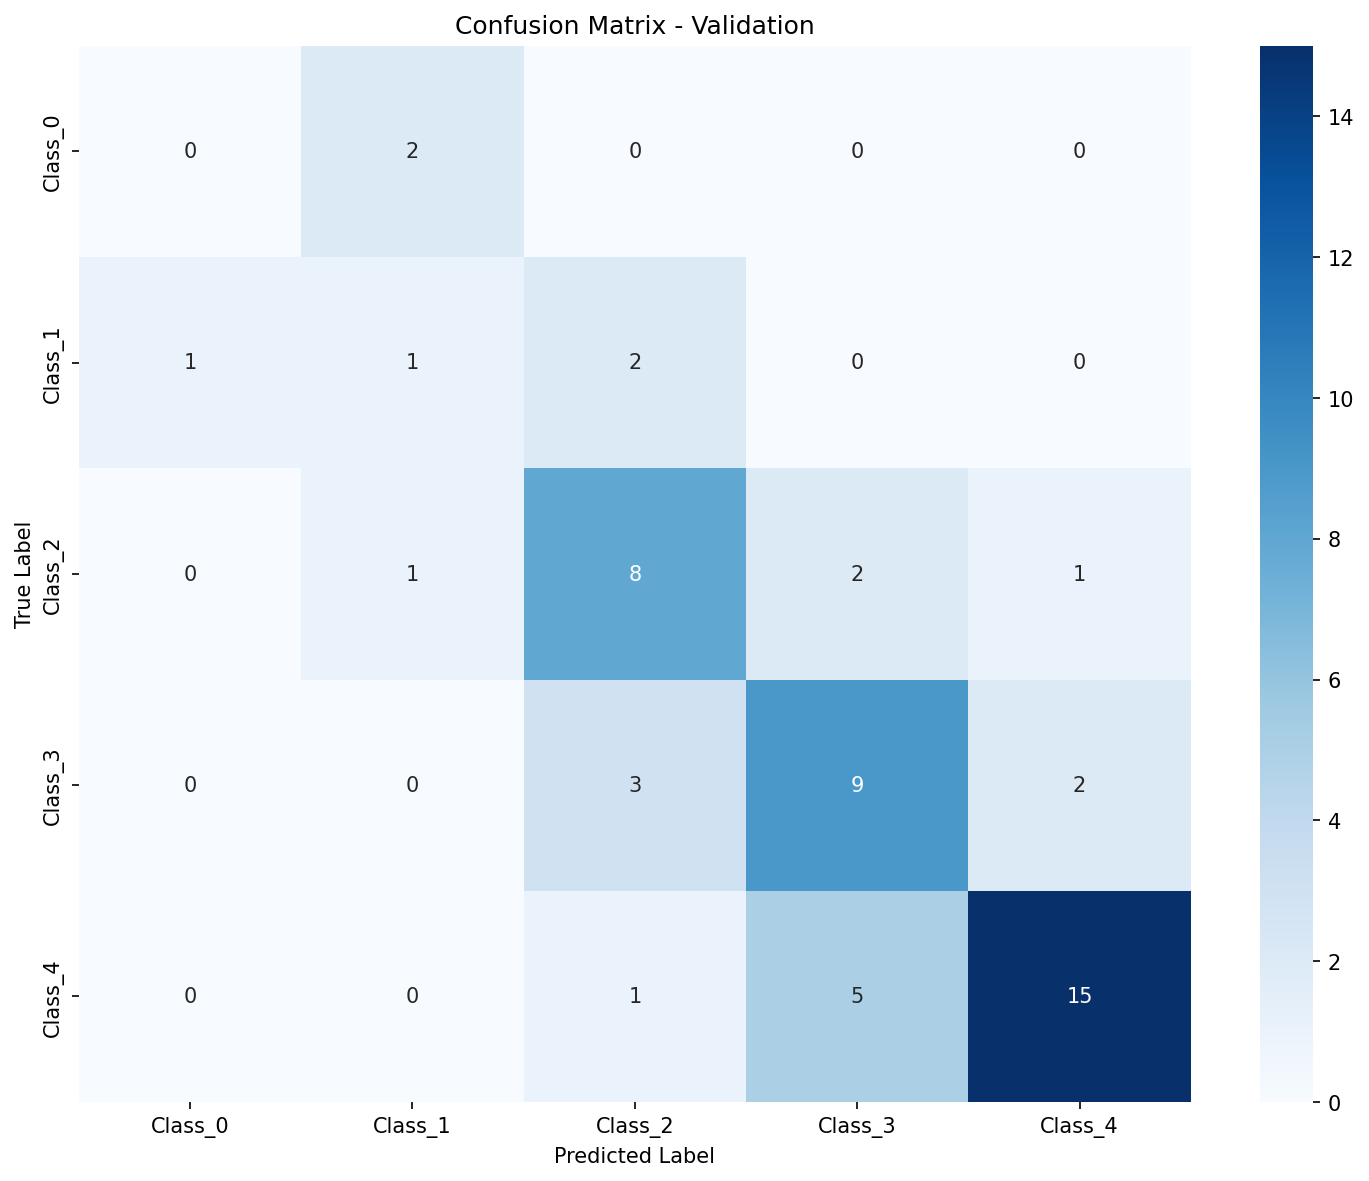

Values plotted in this chart, from the file beside it:
, Pred_Class_0, Pred_Class_1, Pred_Class_2, Pred_Class_3, Pred_Class_4
True_Class_0, 0, 2, 0, 0, 0
True_Class_1, 1, 1, 2, 0, 0
True_Class_2, 0, 1, 8, 2, 1
True_Class_3, 0, 0, 3, 9, 2
True_Class_4, 0, 0, 1, 5, 15
